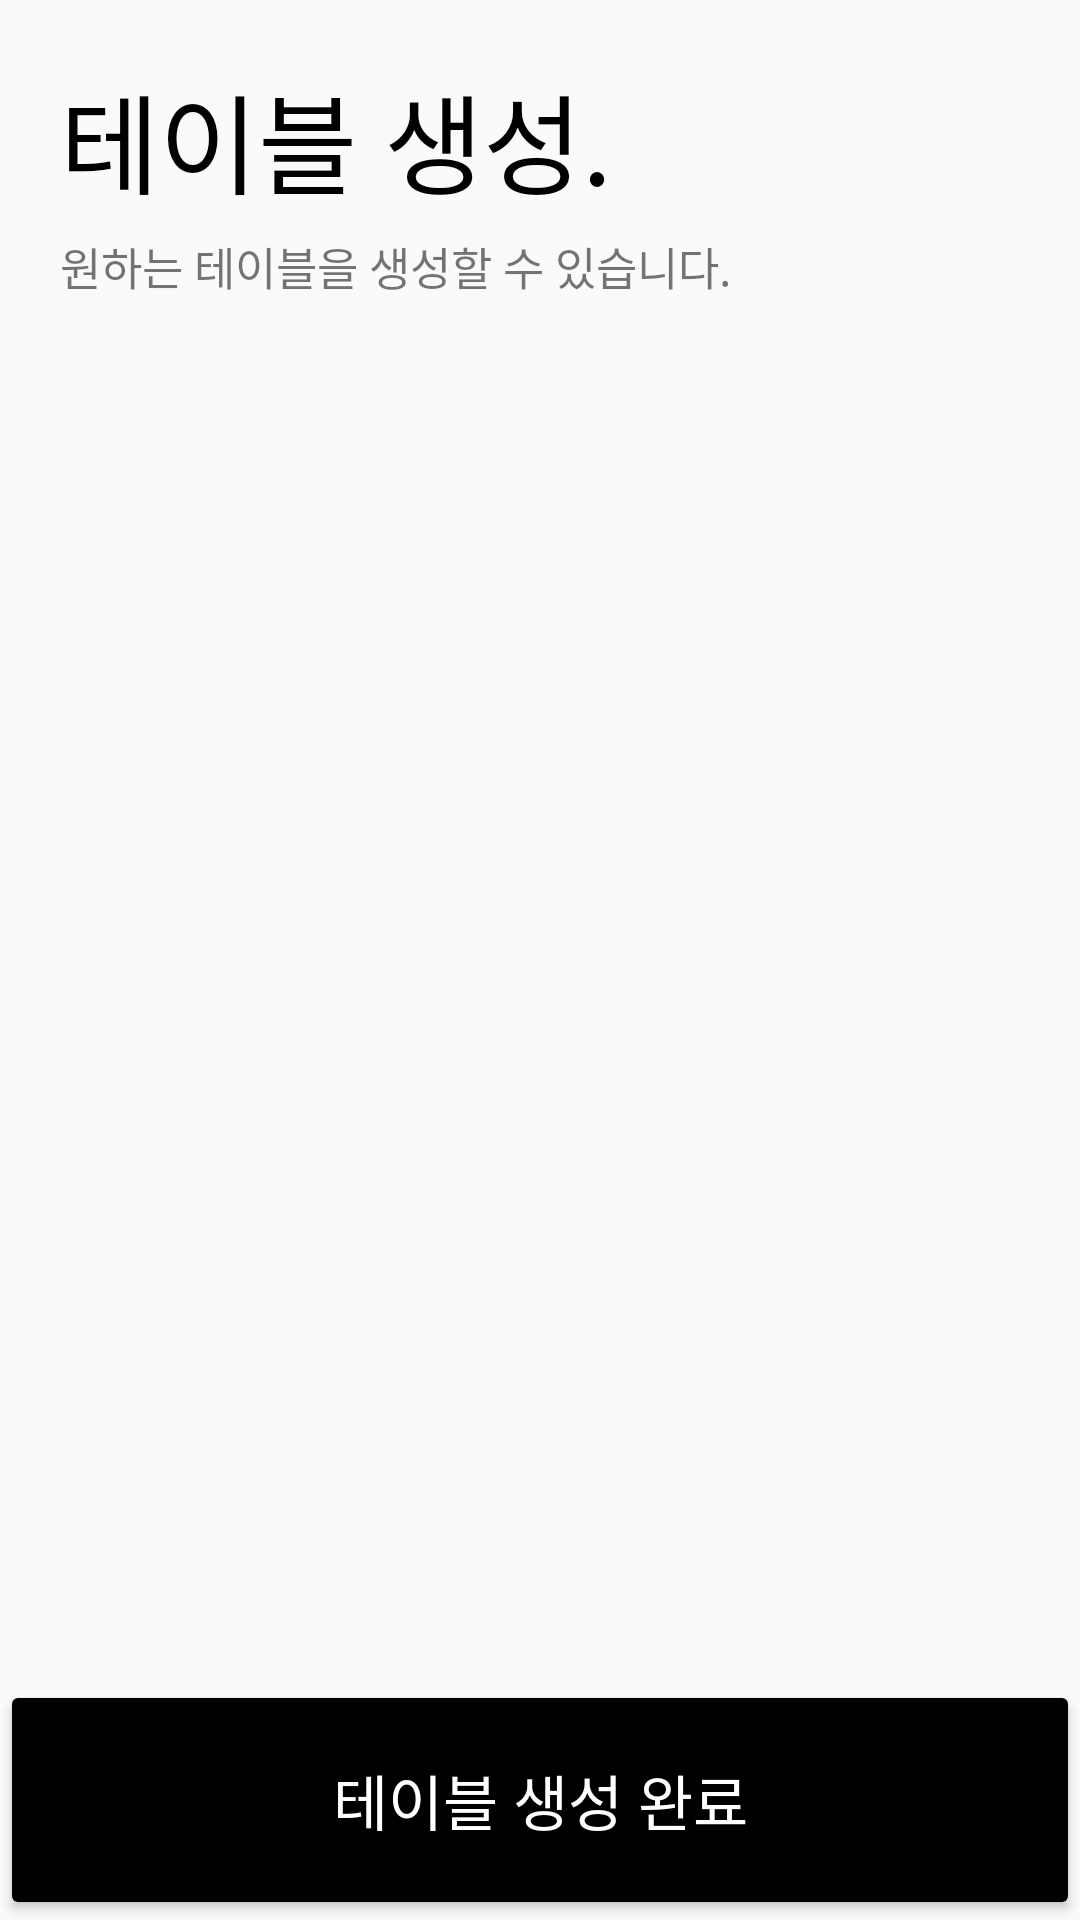

Android layout source for this screen:
<!-- AndroidManifest.xml: application theme AppTheme -->
<!-- res/layout/fragment_table_create.xml -->
<?xml version="1.0" encoding="utf-8"?>
<androidx.constraintlayout.widget.ConstraintLayout
    xmlns:android="http://schemas.android.com/apk/res/android"
    android:layout_width="match_parent"
    android:layout_height="match_parent"
    xmlns:app="http://schemas.android.com/apk/res-auto">

    <TextView
        android:id="@+id/table_create_title"
        android:layout_width="wrap_content"
        android:layout_height="wrap_content"
        android:text="테이블 생성."
        android:textSize="36sp"
        android:fontFamily="@font/nanumsquare_aceb"
        android:textColor="@color/black"
        android:layout_marginStart="20dp"
        android:layout_marginTop="20dp"
        app:layout_constraintLeft_toLeftOf="parent"
        app:layout_constraintTop_toTopOf="parent"/>

    <TextView
        android:id="@+id/table_create_text"
        android:layout_width="wrap_content"
        android:layout_height="wrap_content"
        android:text="원하는 테이블을 생성할 수 있습니다."
        android:fontFamily="@font/nanumsquare_acr"
        android:textSize="15sp"
        android:layout_marginTop="5dp"
        app:layout_constraintTop_toBottomOf="@id/table_create_title"
        app:layout_constraintLeft_toLeftOf="@id/table_create_title"/>

    <Button
        android:id="@+id/btn_table_create_complete"
        android:layout_width="match_parent"
        android:layout_height="80dp"
        android:backgroundTint="@color/black"
        android:textColor="@color/white"
        android:text="테이블 생성 완료"
        android:textSize="20sp"
        android:fontFamily="@font/nanumsquare_acb"
        app:layout_constraintBottom_toBottomOf="parent"
        app:layout_constraintLeft_toLeftOf="parent"
        app:layout_constraintRight_toRightOf="parent"/>

</androidx.constraintlayout.widget.ConstraintLayout>
<!-- resources referenced by this layout -->
<resources>
  <color name="black">#000000</color>
  <color name="white">#FFFFFF</color>
  <style name="AppTheme" parent="Theme.AppCompat.Light.NoActionBar">
          
          <item name="colorPrimary">@color/white</item>
          <item name="colorPrimaryDark">@color/colorPrimaryDark</item>
          <item name="colorAccent">@color/colorAccent</item>
          <item name="android:statusBarColor">@color/black</item>
      </style>
  <color name="colorPrimaryDark">#3700B3</color>
  <color name="colorAccent">#03DAC5</color>
</resources>
